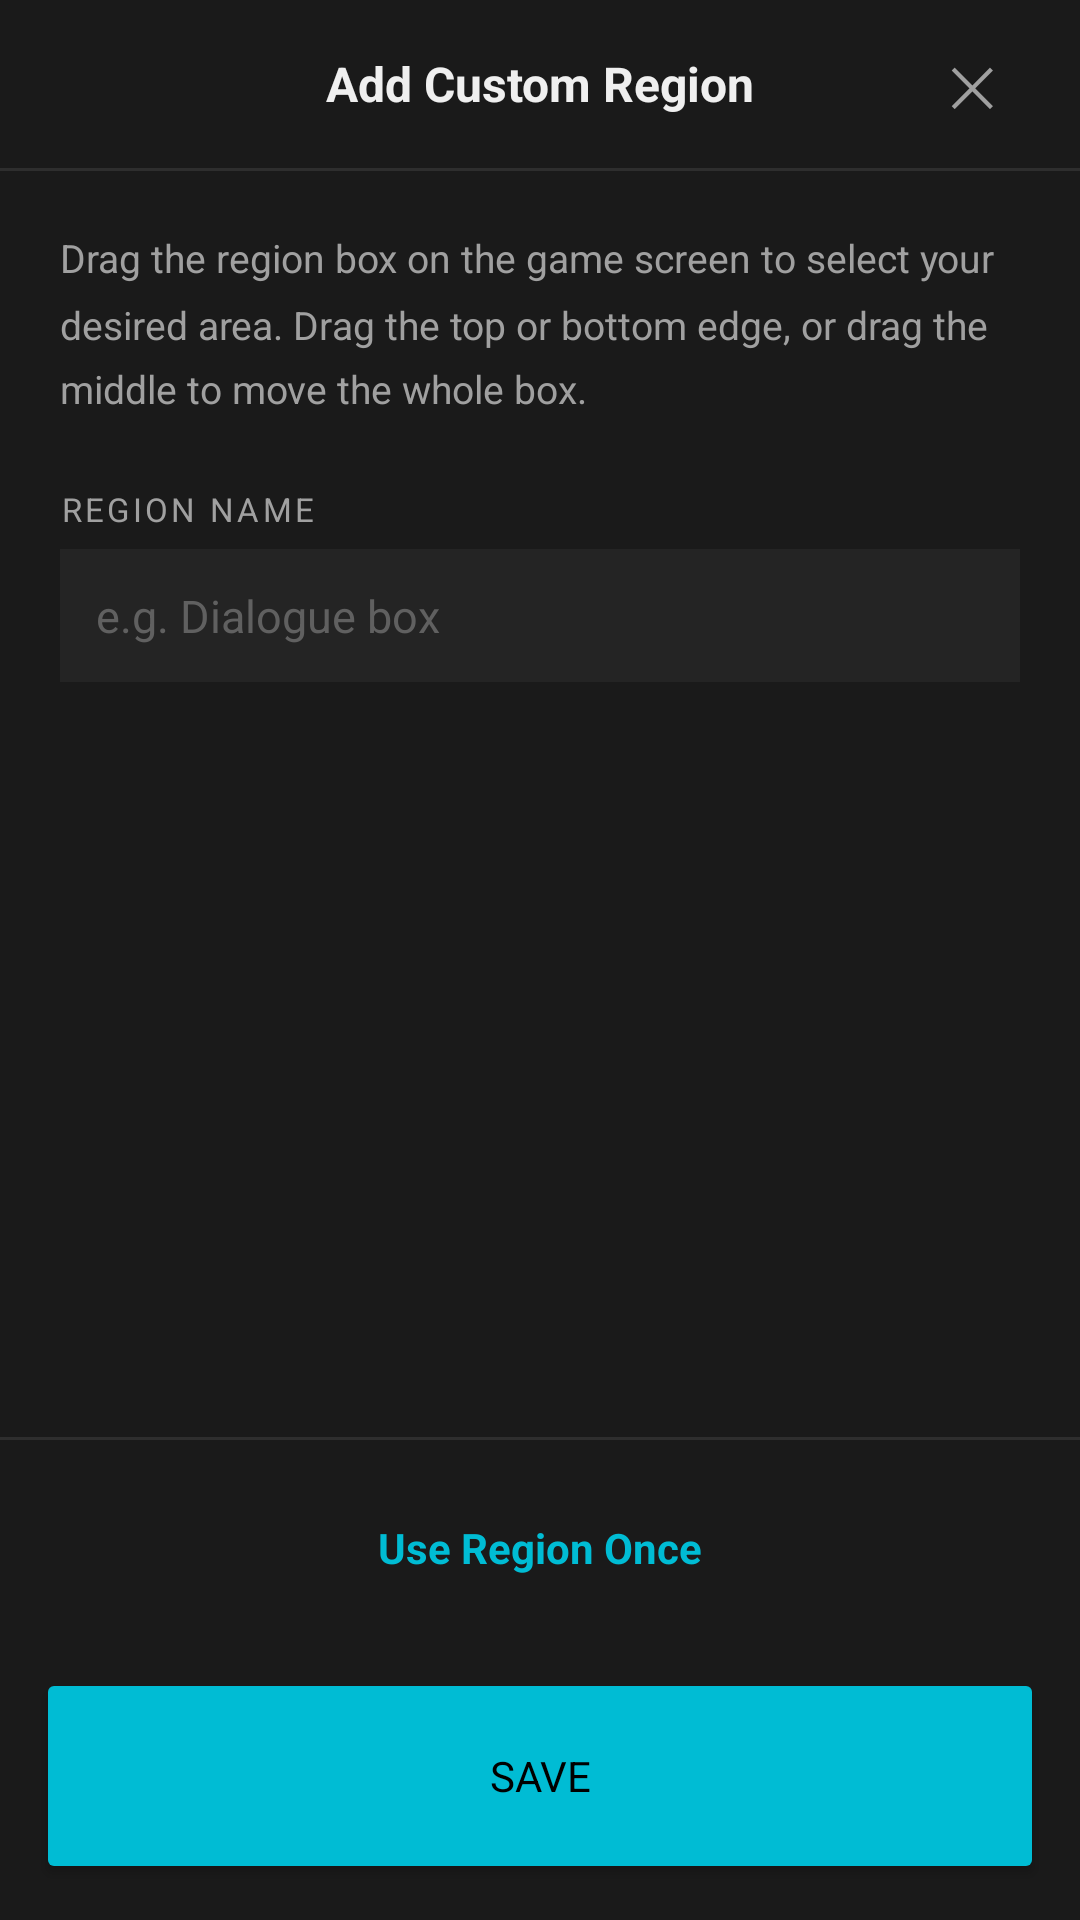

This screen was rendered from an Android layout file. Write that file and the resources it references.
<!-- AndroidManifest.xml: application theme Theme.PlayTranslate -->
<!-- res/layout/sheet_add_custom_region.xml -->
<?xml version="1.0" encoding="utf-8"?>
<LinearLayout
    xmlns:android="http://schemas.android.com/apk/res/android"
    android:layout_width="match_parent"
    android:layout_height="match_parent"
    android:orientation="vertical"
    android:background="?attr/colorBgSurface">

    
    <LinearLayout
        android:layout_width="match_parent"
        android:layout_height="56dp"
        android:orientation="horizontal"
        android:gravity="center_vertical">

        <View android:layout_width="72dp" android:layout_height="1dp" />

        <TextView
            android:layout_width="0dp"
            android:layout_height="wrap_content"
            android:layout_weight="1"
            android:text="@string/label_add_custom_region_title"
            android:textColor="?attr/colorTextPrimary"
            android:textSize="16sp"
            android:textStyle="bold"
            android:gravity="center" />

        <Button
            android:id="@+id/btnCloseCustomRegion"
            style="@style/Widget.MaterialComponents.Button.TextButton"
            android:layout_width="72dp"
            android:layout_height="wrap_content"
            android:text="✕"
            android:textColor="?attr/colorTextSecondary"
            android:textSize="18sp"
            android:minWidth="0dp"
            android:minHeight="0dp" />

    </LinearLayout>

    
    <View
        android:layout_width="match_parent"
        android:layout_height="1dp"
        android:background="?attr/colorBgDivider" />

    
    <ScrollView
        android:layout_width="match_parent"
        android:layout_height="0dp"
        android:layout_weight="1"
        android:fillViewport="true">

        <LinearLayout
            android:layout_width="match_parent"
            android:layout_height="wrap_content"
            android:orientation="vertical"
            android:padding="20dp">

            <TextView
                android:layout_width="match_parent"
                android:layout_height="wrap_content"
                android:text="@string/label_region_drag_hint"
                android:textColor="?attr/colorTextSecondary"
                android:textSize="13sp"
                android:lineSpacingMultiplier="1.4"
                android:layout_marginBottom="24dp" />

            <TextView
                android:layout_width="match_parent"
                android:layout_height="wrap_content"
                android:text="@string/label_region_name"
                android:textColor="?attr/colorTextSecondary"
                android:textSize="11sp"
                android:letterSpacing="0.1"
                android:textAllCaps="true"
                android:layout_marginBottom="6dp" />

            <EditText
                android:id="@+id/etRegionName"
                android:layout_width="match_parent"
                android:layout_height="wrap_content"
                android:hint="@string/hint_region_name"
                android:textColor="?attr/colorTextPrimary"
                android:textColorHint="?attr/colorTextHint"
                android:textSize="15sp"
                android:background="?attr/colorBgCard"
                android:padding="12dp"
                android:inputType="text"
                android:imeOptions="actionDone"
                android:maxLines="1" />

        </LinearLayout>

    </ScrollView>

    
    <View
        android:layout_width="match_parent"
        android:layout_height="1dp"
        android:background="?attr/colorBgDivider" />

    
    <TextView
        android:id="@+id/btnTranslateOnce"
        android:layout_width="match_parent"
        android:layout_height="72dp"
        android:text="@string/btn_translate_once"
        android:textColor="?attr/colorAccentPrimary"
        android:textSize="14sp"
        android:textStyle="bold"
        android:gravity="center"
        android:background="?attr/selectableItemBackground"
        android:clickable="true"
        android:focusable="true" />

    
    <Button
        android:id="@+id/btnSaveCustomRegion"
        android:layout_width="match_parent"
        android:layout_height="72dp"
        android:layout_marginHorizontal="12dp"
        android:layout_marginTop="4dp"
        android:layout_marginBottom="12dp"
        android:text="Save"
        android:backgroundTint="?attr/colorAccentPrimary"
        android:textColor="?attr/colorTextOnAccent" />

</LinearLayout>
<!-- resources referenced by this layout -->
<resources>
  <string name="btn_translate_once">Use Region Once</string>
  <string name="hint_region_name">e.g. Dialogue box</string>
  <string name="label_add_custom_region_title">Add Custom Region</string>
  <string name="label_region_drag_hint">Drag the region box on the game screen to select your desired area. Drag the top or bottom edge, or drag the middle to move the whole box.</string>
  <string name="label_region_name">Region name</string>
  <style name="Theme.PlayTranslate" parent="Theme.MaterialComponents.NoActionBar">
  
          
          <item name="colorBgDark">#0D0D0D</item>
          <item name="colorBgSurface">#1A1A1A</item>
          <item name="colorBgCard">#242424</item>
          <item name="colorBgDivider">#2E2E2E</item>
          <item name="colorAccentPrimary">#00BCD4</item>
          <item name="colorAccentPrimaryDark">#0097A7</item>
          <item name="colorAccentSecondary">#80DEEA</item>
          <item name="colorTextPrimary">#EFEFEF</item>
          <item name="colorTextSecondary">#A0A0A0</item>
          <item name="colorTextHint">#606060</item>
          <item name="colorTextTranslation">#E8C07A</item>
          <item name="colorTextLink">#00BCD4</item>
          <item name="colorTextOnAccent">#000000</item>
  
          
          <item name="colorPrimary">?attr/colorAccentPrimary</item>
          <item name="colorPrimaryDark">?attr/colorAccentPrimaryDark</item>
          <item name="colorAccent">?attr/colorAccentPrimary</item>
          <item name="android:windowBackground">?attr/colorBgDark</item>
          <item name="android:statusBarColor">?attr/colorBgDark</item>
          <item name="android:navigationBarColor">?attr/colorBgDark</item>
          <item name="android:textColor">?attr/colorTextPrimary</item>
          <item name="android:fontFamily">sans-serif</item>
      </style>
</resources>
